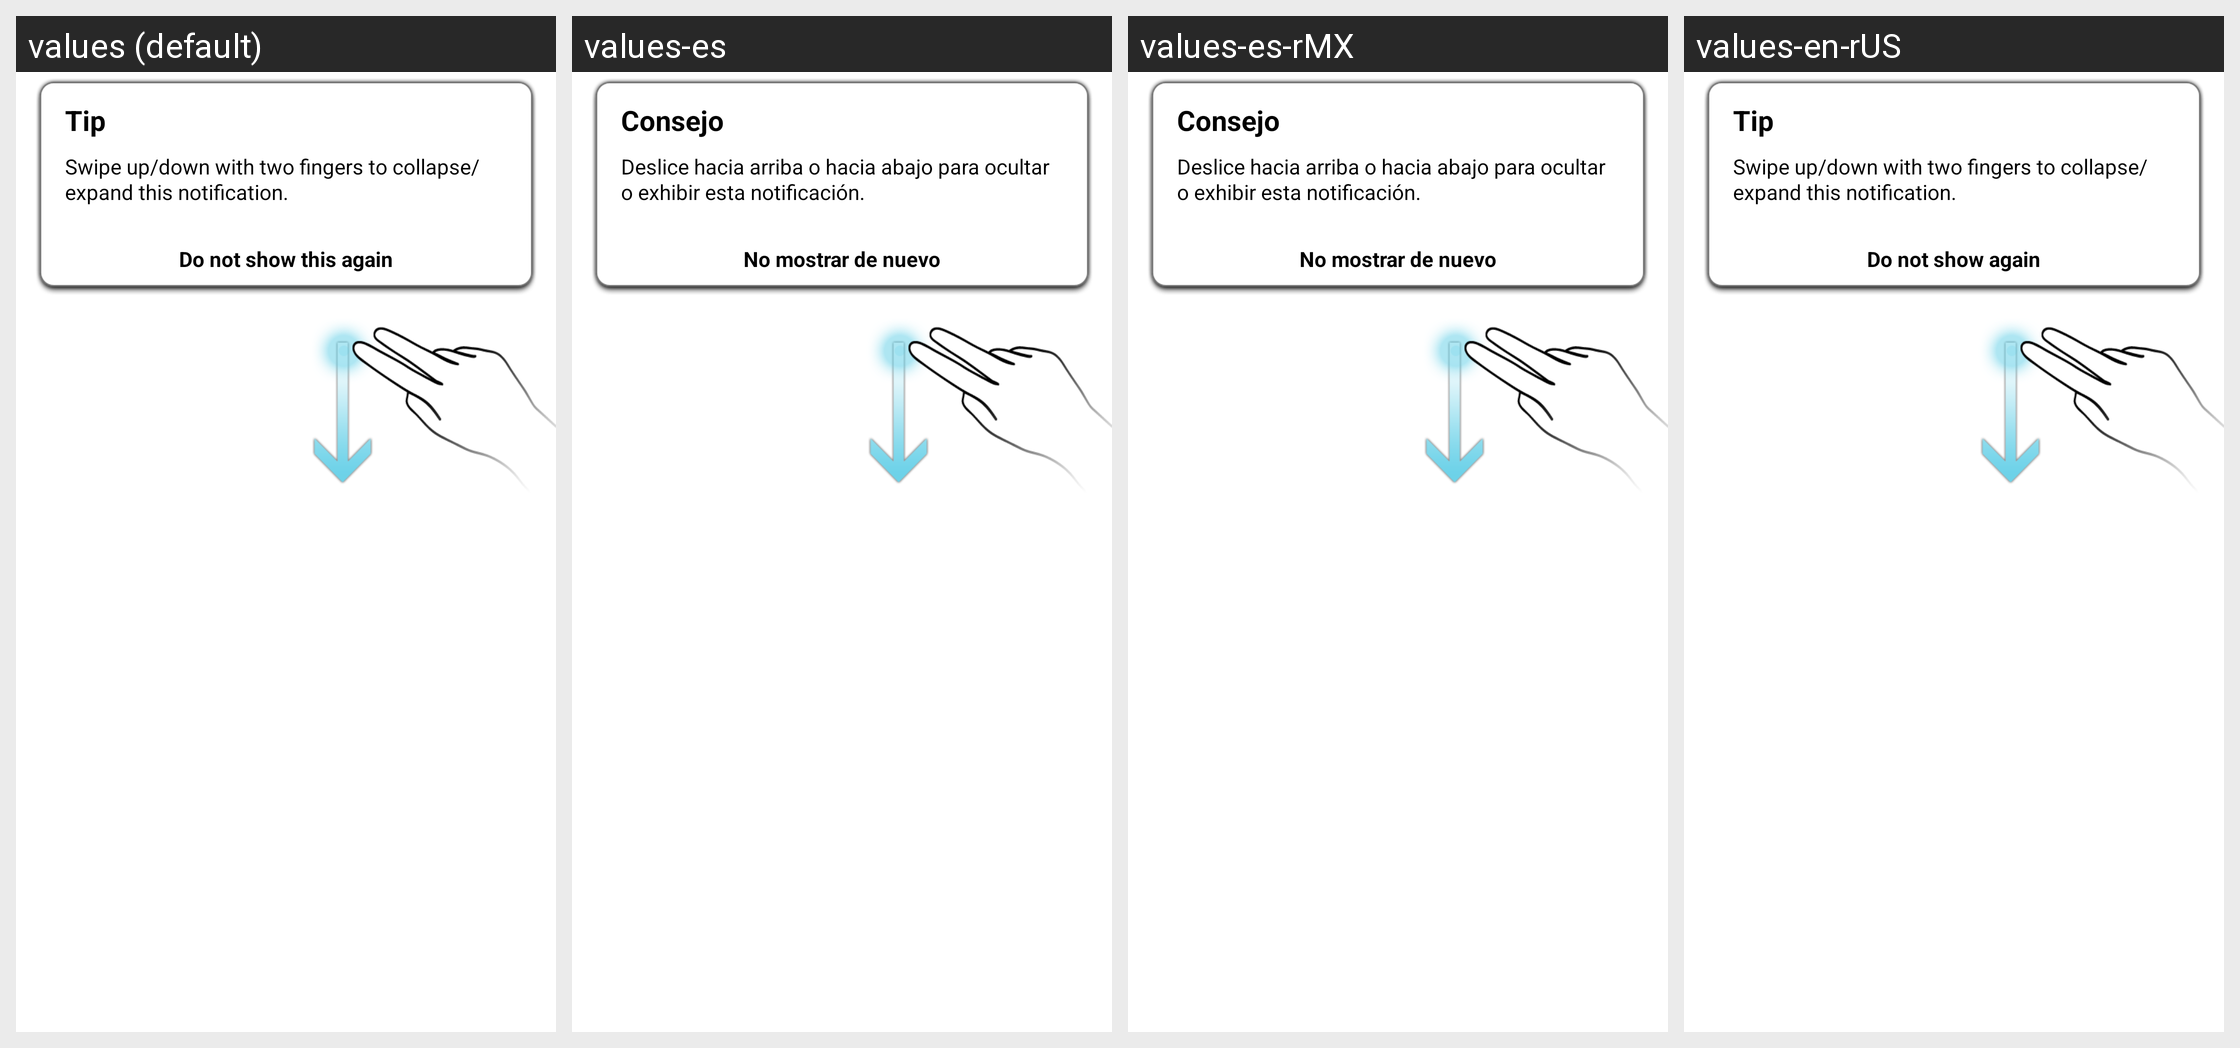

The same Android screen rendered under several of its app's locales, left to right. List the strings drawn on it with the default value and each locale's translation.
Android screen res/layout/expandable_notification_guide.xml rendered under 4 locales, left to right: values (default), values-es, values-es-rMX, values-en-rUS. Device: Nexus 5 (rendered at 1080×1920; each locale shown at half size, 540×960, under a caption strip naming it); theme Theme.MaterialComponents.DayNight.NoActionBar.
Other locales in the repository, not shown: values-fl, values-fr, values-fr-rCA, values-ko, values-zh-rCN, values-zh-rTW.
Strings drawn on this screen, with the default value and each locale's value (text and hints the layout hard-codes, and strings that could not be matched under every locale, appear in the picture but are not listed):

sp_tip_NORMAL
  values: Tip
  values-es: Consejo
  values-es-rMX: Consejo
  values-en-rUS: Tip

expandable_notification_guide_text
  values: Swipe up/down with two fingers to collapse/expand this notification.
  values-es: Deslice hacia arriba o hacia abajo para ocultar o exhibir esta notificación.
  values-es-rMX: Deslice hacia arriba o hacia abajo para ocultar o exhibir esta notificación.
  values-en-rUS: Swipe up/down with two fingers to collapse/expand this notification.

sp_do_not_show_again_NORMAL
  values: Do not show this again
  values-es: No mostrar de nuevo
  values-es-rMX: No mostrar de nuevo
  values-en-rUS: Do not show again
